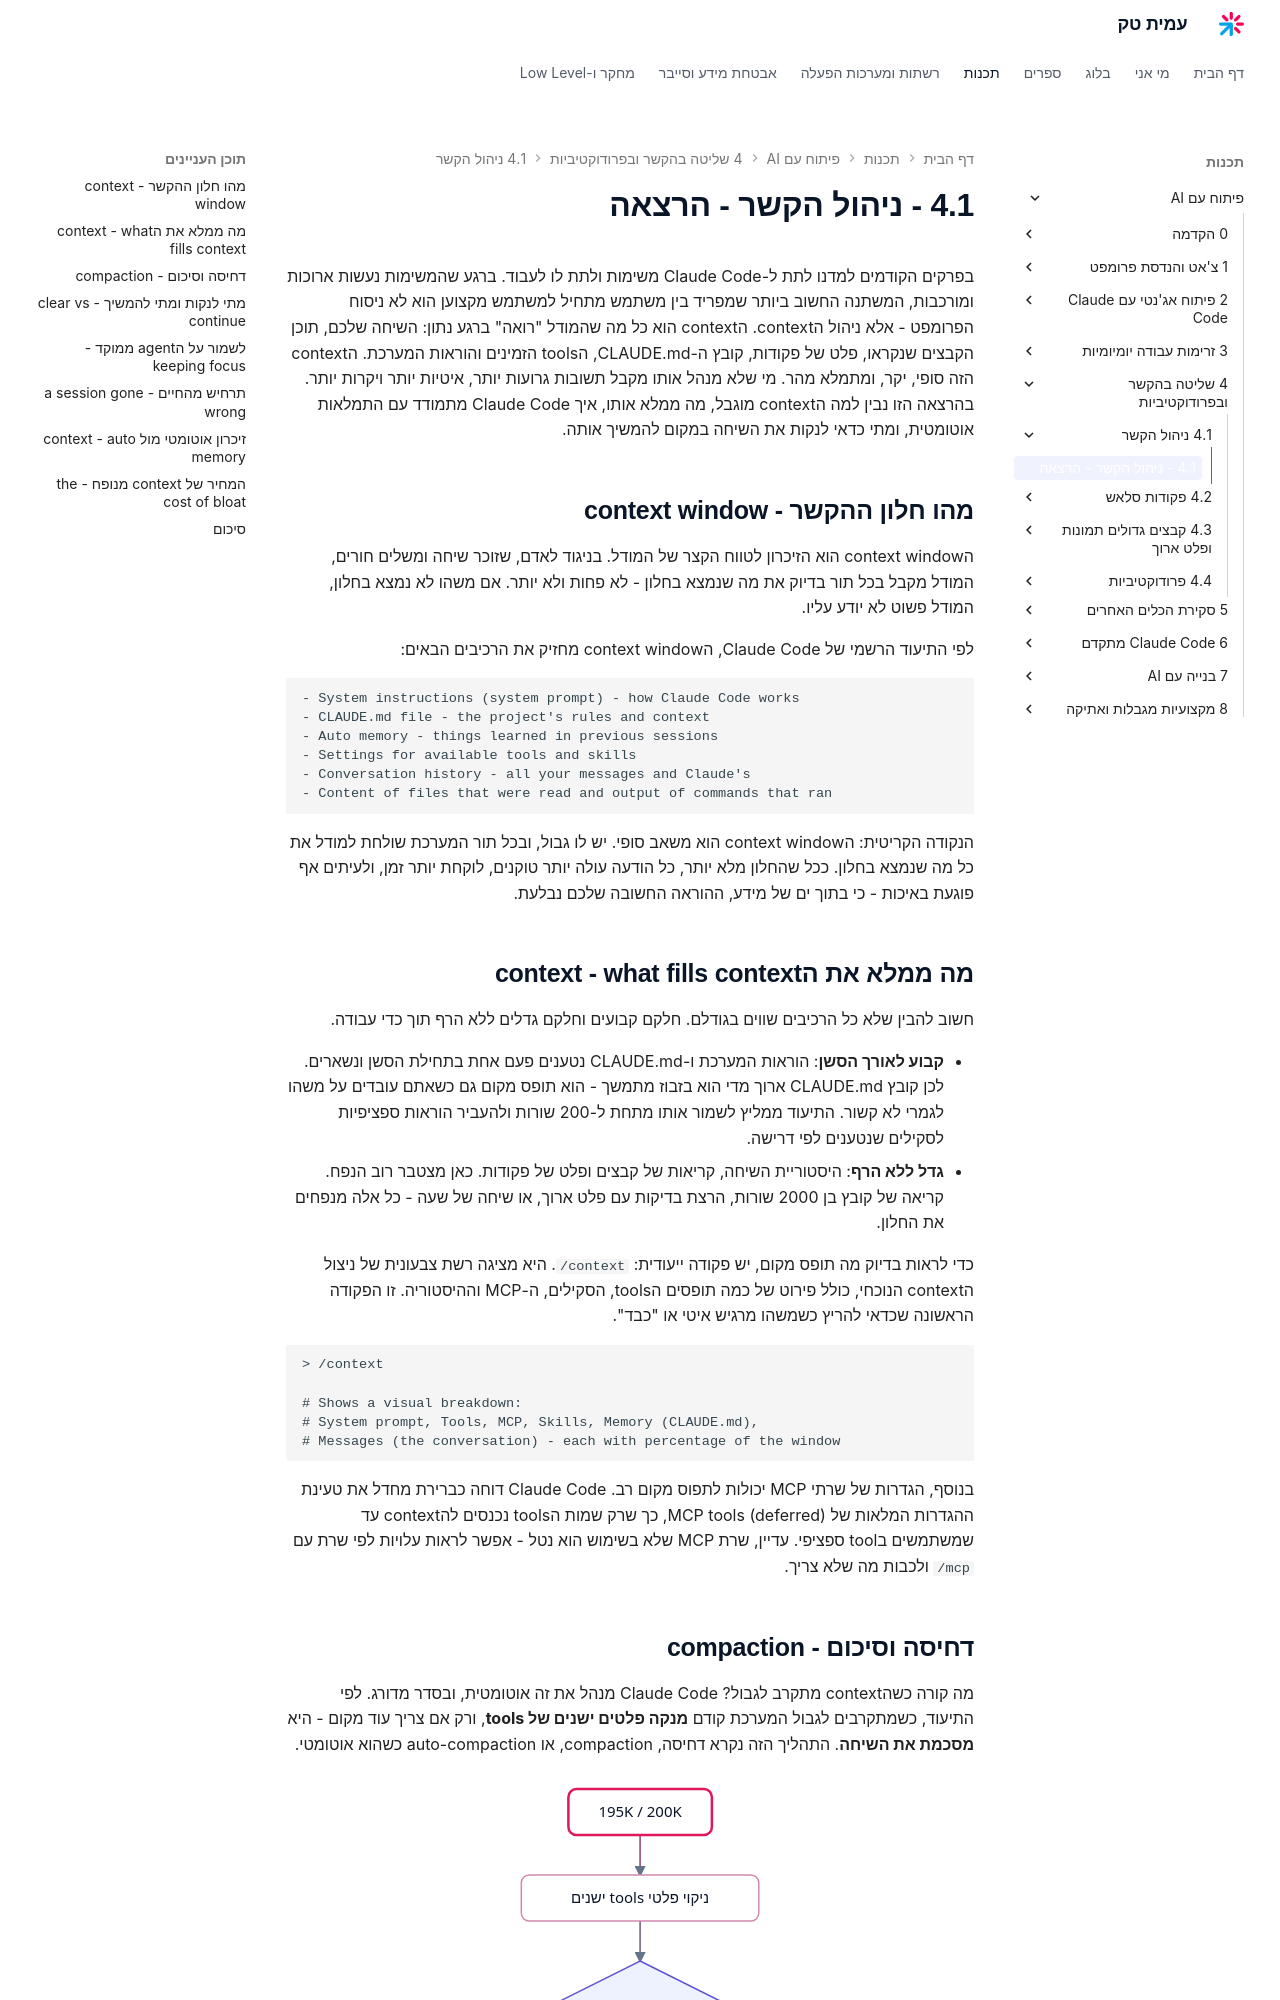

repository: AmitPinchasi/amittech · page: פיתוח-עם-AI/4 - שליטה בהקשר ובפרודוקטיביות/4.1 - ניהול הקשר/4.1 - ניהול הקשר - הרצאה/index.html · generator: mkdocs

בפרקים הקודמים למדנו לתת ל-Claude Code משימות ולתת לו לעבוד. ברגע שהמשימות נעשות ארוכות ומורכבות, המשתנה החשוב ביותר שמפריד בין משתמש מתחיל למשתמש מקצוען הוא לא ניסוח הפרומפט - אלא ניהול הcontext. הcontext הוא כל מה שהמודל "רואה" ברגע נתון: השיחה שלכם, תוכן הקבצים שנקראו, פלט של פקודות, קובץ ה-CLAUDE.md, הtools הזמינים והוראות המערכת. הcontext הזה סופי, יקר, ומתמלא מהר. מי שלא מנהל אותו מקבל תשובות גרועות יותר, איטיות יותר ויקרות יותר. בהרצאה הזו נבין למה הcontext מוגבל, מה ממלא אותו, איך Claude Code מתמודד עם התמלאות אוטומטית, ומתי כדאי לנקות את השיחה במקום להמשיך אותה.

## מהו חלון ההקשר - context window

הcontext window הוא הזיכרון לטווח הקצר של המודל. בניגוד לאדם, שזוכר שיחה ומשלים חורים, המודל מקבל בכל תור בדיוק את מה שנמצא בחלון - לא פחות ולא יותר. אם משהו לא נמצא בחלון, המודל פשוט לא יודע עליו.

לפי התיעוד הרשמי של Claude Code, הcontext window מחזיק את הרכיבים הבאים:

```text
- System instructions (system prompt) - how Claude Code works
- CLAUDE.md file - the project's rules and context
- Auto memory - things learned in previous sessions
- Settings for available tools and skills
- Conversation history - all your messages and Claude's
- Content of files that were read and output of commands that ran
```

הנקודה הקריטית: הcontext window הוא משאב סופי. יש לו גבול, ובכל תור המערכת שולחת למודל את כל מה שנמצא בחלון. ככל שהחלון מלא יותר, כל הודעה עולה יותר טוקנים, לוקחת יותר זמן, ולעיתים אף פוגעת באיכות - כי בתוך ים של מידע, ההוראה החשובה שלכם נבלעת.

## מה ממלא את הcontext - what fills context

חשוב להבין שלא כל הרכיבים שווים בגודלם. חלקם קבועים וחלקם גדלים ללא הרף תוך כדי עבודה.

- **קבוע לאורך הסשן**: הוראות המערכת ו-CLAUDE.md נטענים פעם אחת בתחילת הסשן ונשארים. לכן קובץ CLAUDE.md ארוך מדי הוא בזבוז מתמשך - הוא תופס מקום גם כשאתם עובדים על משהו לגמרי לא קשור. התיעוד ממליץ לשמור אותו מתחת ל-200 שורות ולהעביר הוראות ספציפיות לסקילים שנטענים לפי דרישה.
- **גדל ללא הרף**: היסטוריית השיחה, קריאות של קבצים ופלט של פקודות. כאן מצטבר רוב הנפח. קריאה של קובץ בן 2000 שורות, הרצת בדיקות עם פלט ארוך, או שיחה של שעה - כל אלה מנפחים את החלון.

כדי לראות בדיוק מה תופס מקום, יש פקודה ייעודית: `/context`. היא מציגה רשת צבעונית של ניצול הcontext הנוכחי, כולל פירוט של כמה תופסים הtools, הסקילים, ה-MCP וההיסטוריה. זו הפקודה הראשונה שכדאי להריץ כשמשהו מרגיש איטי או "כבד".

```text
> /context

# Shows a visual breakdown:
# System prompt, Tools, MCP, Skills, Memory (CLAUDE.md),
# Messages (the conversation) - each with percentage of the window
```

בנוסף, הגדרות של שרתי MCP יכולות לתפוס מקום רב. Claude Code דוחה כברירת מחדל את טעינת ההגדרות המלאות של MCP tools (deferred), כך שרק שמות הtools נכנסים להcontext עד שמשתמשים בtool ספציפי. עדיין, שרת MCP שלא בשימוש הוא נטל - אפשר לראות עלויות לפי שרת עם `/mcp` ולכבות מה שלא צריך.
